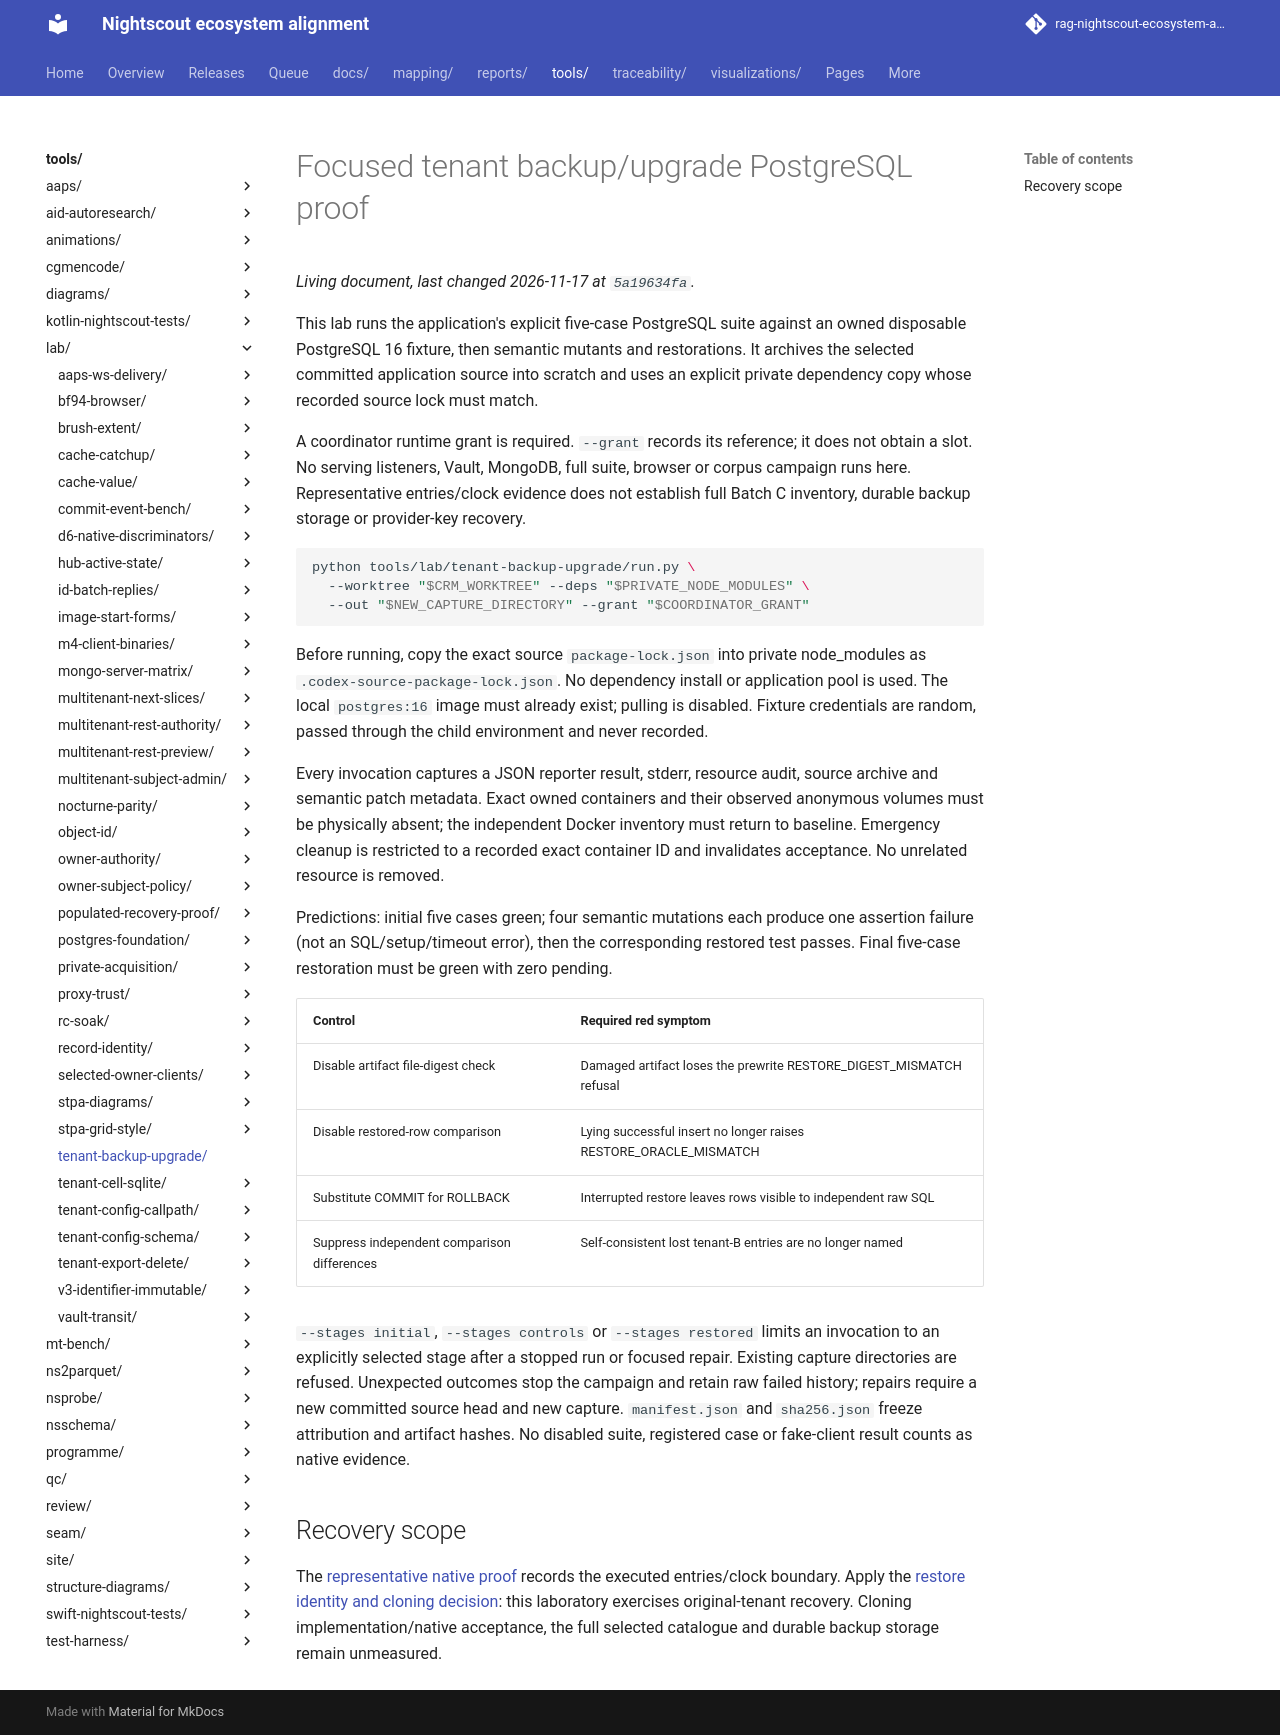

repository: bewest/rag-nightscout-ecosystem-alignment · page: tools/lab/tenant-backup-upgrade/index.html · generator: mkdocs

# Focused tenant backup/upgrade PostgreSQL proof

This lab runs the application's explicit five-case PostgreSQL suite against an
owned disposable PostgreSQL 16 fixture, then semantic mutants and restorations.
It archives the selected committed application source into scratch and uses an
explicit private dependency copy whose recorded source lock must match.

A coordinator runtime grant is required. `--grant` records its reference; it does
not obtain a slot. No serving listeners, Vault, MongoDB, full suite, browser or
corpus campaign runs here. Representative entries/clock evidence does not establish
full Batch C inventory, durable backup storage or provider-key recovery.

```bash
python tools/lab/tenant-backup-upgrade/run.py \
  --worktree "$CRM_WORKTREE" --deps "$PRIVATE_NODE_MODULES" \
  --out "$NEW_CAPTURE_DIRECTORY" --grant "$COORDINATOR_GRANT"
```

Before running, copy the exact source `package-lock.json` into private node_modules
as `.codex-source-package-lock.json`. No dependency install or application pool is
used. The local `postgres:16` image must already exist; pulling is disabled. Fixture
credentials are random, passed through the child environment and never recorded.

Every invocation captures a JSON reporter result, stderr, resource audit, source
archive and semantic patch metadata. Exact owned containers and their observed
anonymous volumes must be physically absent; the independent Docker inventory
must return to baseline. Emergency cleanup is restricted to a recorded exact
container ID and invalidates acceptance. No unrelated resource is removed.

Predictions: initial five cases green; four semantic mutations each produce one
assertion failure (not an SQL/setup/timeout error), then the corresponding restored
test passes. Final five-case restoration must be green with zero pending.

| Control | Required red symptom |
|---|---|
| Disable artifact file-digest check | Damaged artifact loses the prewrite RESTORE_DIGEST_MISMATCH refusal |
| Disable restored-row comparison | Lying successful insert no longer raises RESTORE_ORACLE_MISMATCH |
| Substitute COMMIT for ROLLBACK | Interrupted restore leaves rows visible to independent raw SQL |
| Suppress independent comparison differences | Self-consistent lost tenant-B entries are no longer named |

`--stages initial`, `--stages controls` or `--stages restored` limits an invocation
to an explicitly selected stage after a stopped run or focused repair. Existing
capture directories are refused. Unexpected outcomes stop the campaign and retain
raw failed history; repairs require a new committed source head and new capture.
`manifest.json` and `sha256.json` freeze attribution and artifact hashes. No disabled
suite, registered case or fake-client result counts as native evidence.

## Recovery scope

The [representative native proof](../../../reports/tenancy/backup-upgrade-native-f77-2026-11-06.md)
records the executed entries/clock boundary. Apply the
[restore identity and cloning decision](../../../docs/30-design/tenancy/multitenancy-decisions.md#restore-identity-and-cloning):
this laboratory exercises original-tenant recovery. Cloning implementation/native
acceptance, the full selected catalogue and durable backup storage remain unmeasured.
